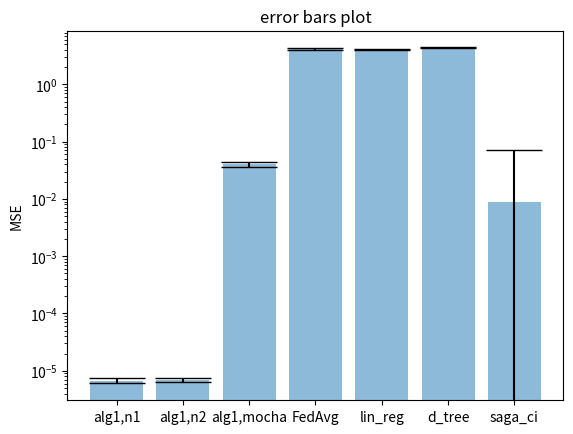

Python code for this plot:
import numpy as np
import matplotlib.pyplot as plt

labels = ['alg1,n1', 'alg1,n2', 'alg1,mocha', 'FedAvg', 'lin_reg', 'd_tree', 'saga_ci']
x_pos = np.arange(len(labels))

mean_MSEs = [6.698781618047959e-06, 6.958639025609133e-06, 0.0399669506494894, 4.090825418709769, 4.044966941385034, 4.342326921745786, 0.008880541662046507]
std_MSEs = [6.910968912019921e-07, 5.418992988796196e-07, 0.0036041186560699053, 0.12075245594910722, 0.10960555817192678, 0.04580839153992601, 0.06355060362531235]

fig, ax = plt.subplots()
ax.bar(x_pos, mean_MSEs,
       yerr=std_MSEs,
       align='center',
       alpha=0.5,
       ecolor='black',
       capsize=20)
ax.set_ylabel('MSE')
ax.set_xticks(x_pos)
ax.set_xticklabels(labels)
ax.set_yscale('log')
ax.set_title('error bars plot')
plt.show()
